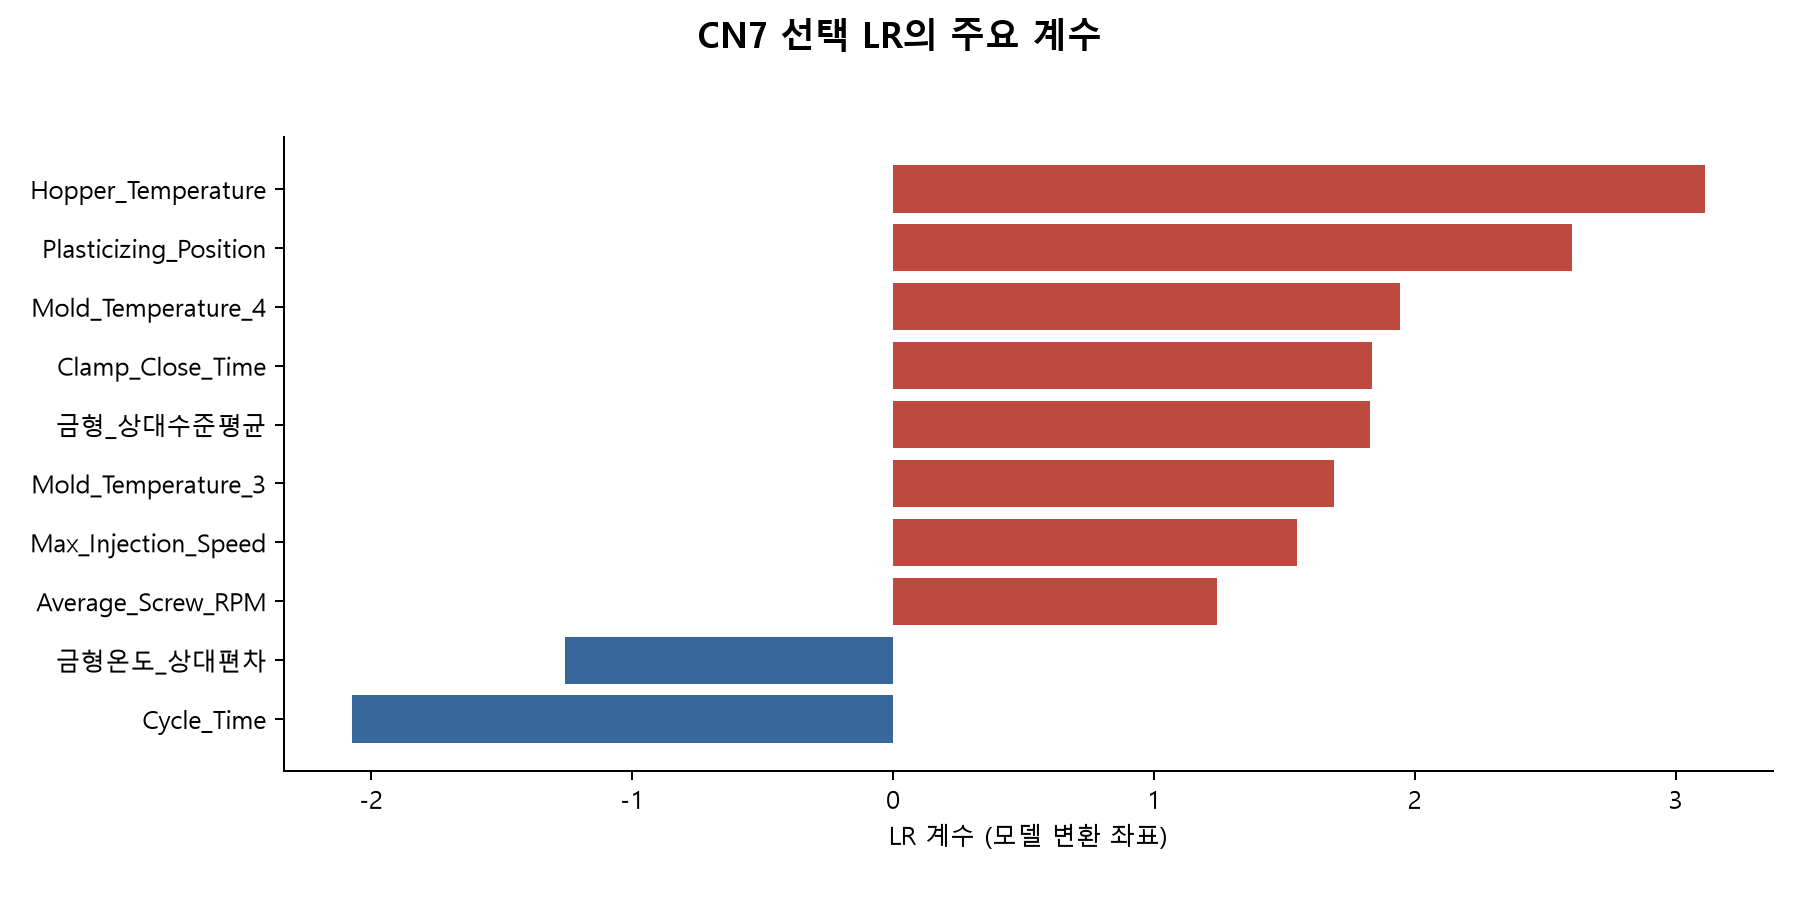

Values plotted in this chart, from the file beside it:
feature, coefficient, center, scale, absolute
Cycle_Time, -2.075, 0.001956, 1, 2.075
금형온도_상대편차, -1.256, -0.01789, 0.9964, 1.256
Average_Screw_RPM, 1.241, -0.005624, 0.9904, 1.241
Max_Injection_Speed, 1.546, 0.05597, 1.384, 1.546
Mold_Temperature_3, 1.689, 0.02845, 1.006, 1.689
금형_상대수준평균, 1.827, 0.03053, 1.009, 1.827
Clamp_Close_Time, 1.834, 0.03067, 1.015, 1.834
Mold_Temperature_4, 1.944, 0.03225, 1.011, 1.944
Plasticizing_Position, 2.603, 0.03568, 1.016, 2.603
Hopper_Temperature, 3.113, -0.01333, 0.9955, 3.113
